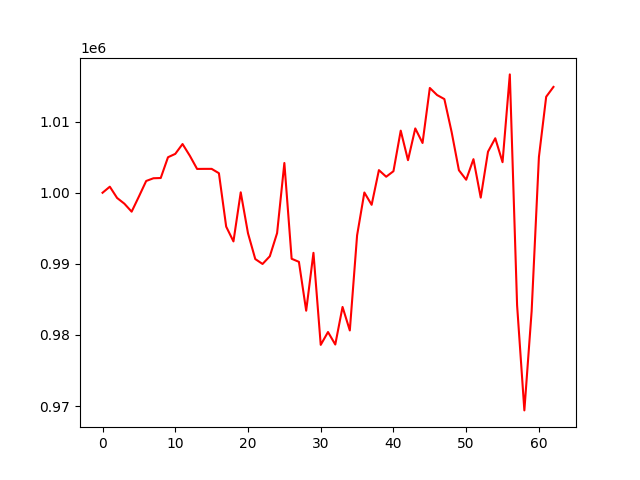

The table this chart was drawn from, first rows:
account_value, date, daily_return
1000000, 2016-04-05, 
1000851, 2016-04-06, 0.0008511
999267, 2016-04-07, -0.001583
998463, 2016-04-08, -0.0008048
997339, 2016-04-11, -0.001126
999469, 2016-04-12, 0.002136
1001655, 2016-04-13, 0.002187
1002038, 2016-04-14, 0.000382
1002072, 2016-04-15, 3.4829924399959467e-05
1004993, 2016-04-18, 0.002915
1005467, 2016-04-19, 0.0004711
1006850, 2016-04-20, 0.001376
1005206, 2016-04-21, -0.001633
1003349, 2016-04-22, -0.001847
1003359, 2016-04-25, 9.923352044749478e-06
1003359, 2016-04-26, -6.070670222069197e-08
1002748, 2016-04-27, -0.0006088
995234, 2016-04-28, -0.007493
993154, 2016-04-29, -0.00209
1000058, 2016-05-02, 0.006951
994299, 2016-05-03, -0.005759
990675, 2016-05-04, -0.003645
989982, 2016-05-05, -0.0006991
991067, 2016-05-06, 0.001095
994324, 2016-05-09, 0.003287
1004185, 2016-05-10, 0.009917
990714, 2016-05-11, -0.01341
990283, 2016-05-12, -0.0004354
983411, 2016-05-13, -0.006939
991550, 2016-05-16, 0.008276
978604, 2016-05-17, -0.01306
980411, 2016-05-18, 0.001846
978654, 2016-05-19, -0.001792
983938, 2016-05-20, 0.005398
980629, 2016-05-23, -0.003362
994006, 2016-05-24, 0.01364
1000034, 2016-05-25, 0.006065
998304, 2016-05-26, -0.001731
1003181, 2016-05-27, 0.004885
1002253, 2016-05-31, -0.0009251
1003028, 2016-06-01, 0.0007736
1008735, 2016-06-02, 0.00569
1004582, 2016-06-03, -0.004117
1009047, 2016-06-06, 0.004445
1006999, 2016-06-07, -0.00203
1014737, 2016-06-08, 0.007685
1013741, 2016-06-09, -0.0009819
1013175, 2016-06-10, -0.0005587
1008531, 2016-06-13, -0.004583
1003165, 2016-06-14, -0.00532
1001829, 2016-06-15, -0.001332
1004722, 2016-06-16, 0.002887
999311, 2016-06-17, -0.005386
1005772, 2016-06-20, 0.006466
1007664, 2016-06-21, 0.001881
1004296, 2016-06-22, -0.003342
1016645, 2016-06-23, 0.0123
984182, 2016-06-24, -0.03193
969388, 2016-06-27, -0.01503
983338, 2016-06-28, 0.01439
... 3 more rows
